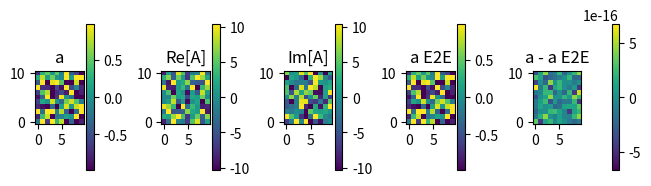

This chart was generated by the following Python code:
import numpy as np
from matplotlib import pyplot as plt
from matplotlib.colors import CenteredNorm
from scipy.fft import fftn,irfftn, fftshift,ifftshift

rng=np.random.default_rng()
sz=(10,11)
a=rng.normal(size=sz)
A=fftshift(fftn(ifftshift(a)))
a_E2E=fftshift(irfftn(ifftshift(A),s=sz))
fig,axs=plt.subplots(1,5,layout="constrained")
ar=0.5*np.abs(np.max((a,a_E2E)))
Ar=0.5*np.abs(np.max((A)))
im=axs[0].imshow(a.T,origin="lower",norm=CenteredNorm(vcenter=0,halfrange=ar))
axs[0].set_title("a")
plt.colorbar(im,ax=axs[0])
im=axs[1].imshow(A.real.T,origin="lower",norm=CenteredNorm(vcenter=0,halfrange=Ar))
axs[1].set_title("Re[A]")
plt.colorbar(im,ax=axs[1])
im=axs[2].imshow(A.imag.T,origin="lower",norm=CenteredNorm(vcenter=0,halfrange=Ar))
axs[2].set_title("Im[A]")
plt.colorbar(im,ax=axs[2])
im=axs[3].imshow(a_E2E.T,origin="lower",norm=CenteredNorm(vcenter=0,halfrange=ar))
axs[3].set_title("a E2E")
plt.colorbar(im,ax=axs[3])
im=axs[4].imshow((a-a_E2E).T,origin="lower",norm=CenteredNorm(vcenter=0))
axs[4].set_title("a - a E2E")
plt.colorbar(im,ax=axs[4])
plt.savefig("mismatched_ffts.png")
